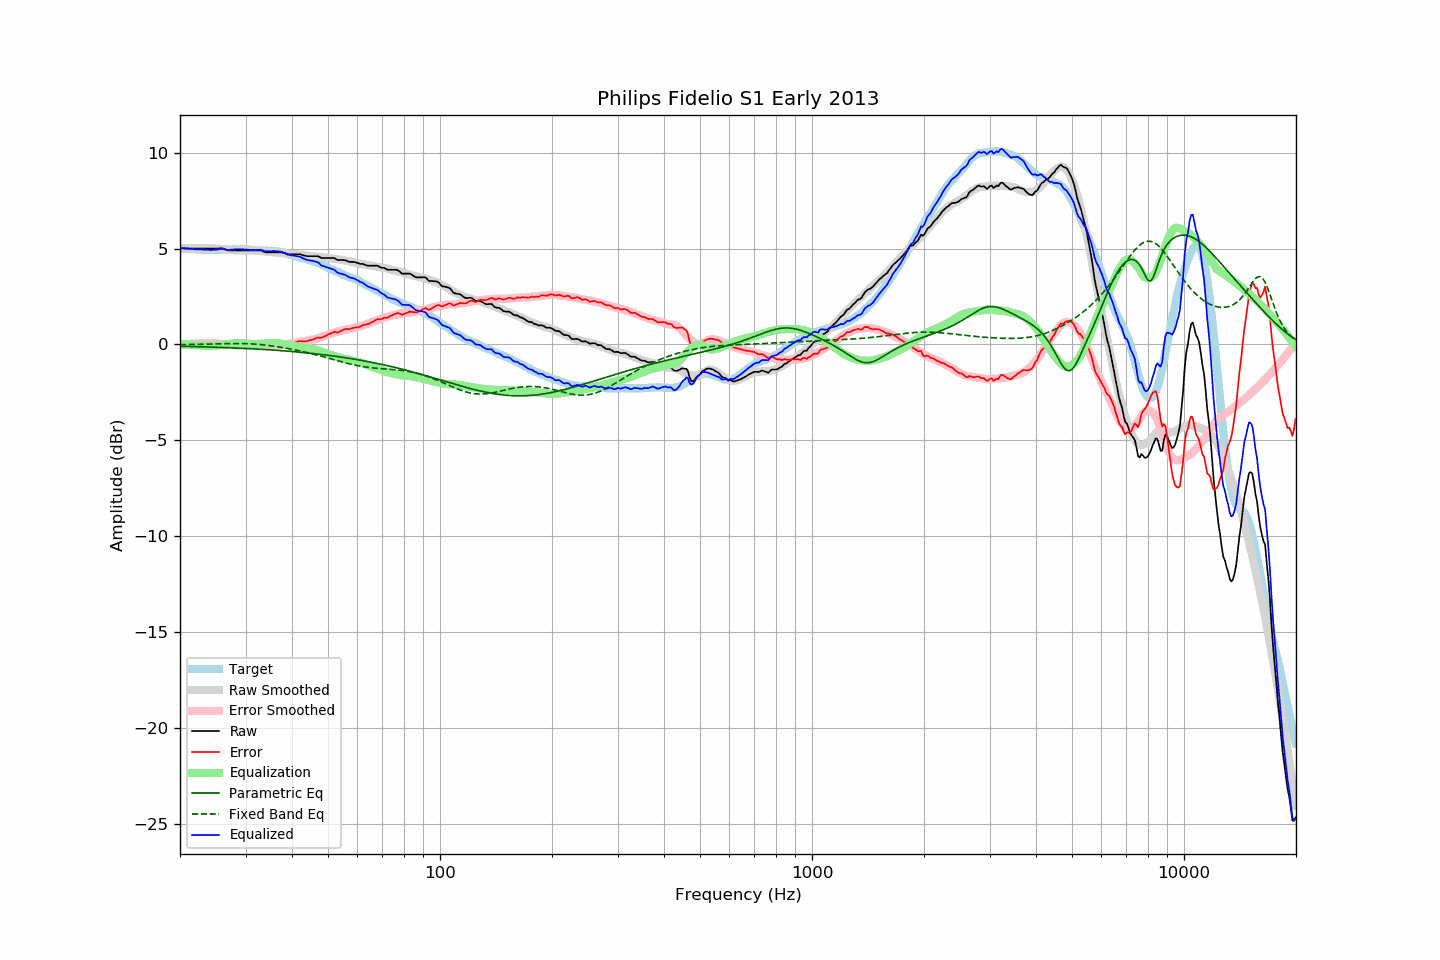

Values plotted in this chart, from the file beside it:
frequency, raw, error, smoothed, error_smoothed, equalization, parametric_eq, fixed_band_eq, equalized_raw, equalized_smoothed, target
20.00, 5.00, -0.03, 5.00, -0.04, 0.04, -0.10, -0.02, 5.04, 5.04, 5.03
20.20, 5.00, -0.02, 5.00, -0.02, 0.02, -0.10, -0.01, 5.03, 5.03, 5.02
20.40, 5.00, -0.01, 5.00, -0.02, 0.02, -0.10, -0.01, 5.02, 5.02, 5.01
20.61, 5.00, -0.01, 5.00, -0.01, 0.01, -0.10, -0.01, 5.01, 5.01, 5.01
20.81, 5.00, 0.01, 5.00, 0.00, -0.00, -0.10, -0.01, 5.00, 5.00, 4.99
21.02, 5.00, 0.01, 5.00, 0.01, -0.01, -0.11, -0.01, 4.99, 4.99, 4.99
21.23, 5.00, 0.02, 5.00, 0.02, -0.02, -0.11, -0.01, 4.98, 4.98, 4.98
21.44, 5.00, 0.01, 5.00, 0.02, -0.02, -0.11, -0.01, 4.98, 4.98, 4.99
21.66, 5.00, 0.02, 5.00, 0.03, -0.03, -0.11, -0.00, 4.97, 4.97, 4.98
21.87, 5.00, 0.03, 5.00, 0.04, -0.04, -0.12, -0.00, 4.96, 4.96, 4.97
22.09, 5.00, 0.04, 5.00, 0.04, -0.04, -0.12, -0.00, 4.96, 4.96, 4.96
22.31, 5.00, 0.04, 5.00, 0.05, -0.05, -0.12, 0.00, 4.95, 4.95, 4.96
22.54, 5.00, 0.05, 5.00, 0.05, -0.05, -0.12, 0.00, 4.95, 4.95, 4.95
22.76, 5.00, 0.05, 5.00, 0.06, -0.06, -0.12, 0.01, 4.95, 4.95, 4.95
22.99, 5.00, 0.06, 5.00, 0.06, -0.06, -0.13, 0.01, 4.94, 4.94, 4.94
23.22, 5.00, 0.07, 5.00, 0.06, -0.06, -0.13, 0.01, 4.94, 4.94, 4.93
23.45, 5.00, 0.07, 5.00, 0.07, -0.07, -0.13, 0.01, 4.94, 4.94, 4.94
23.69, 5.00, 0.08, 5.00, 0.07, -0.07, -0.13, 0.01, 4.93, 4.93, 4.93
23.92, 5.00, 0.08, 5.01, 0.07, -0.07, -0.14, 0.02, 4.93, 4.93, 4.93
24.16, 5.00, 0.07, 5.01, 0.08, -0.08, -0.14, 0.02, 4.93, 4.93, 4.93
24.40, 5.00, 0.06, 5.01, 0.07, -0.07, -0.14, 0.02, 4.93, 4.94, 4.94
24.65, 5.00, 0.06, 5.01, 0.07, -0.07, -0.15, 0.02, 4.93, 4.94, 4.94
24.89, 5.00, 0.06, 5.00, 0.07, -0.07, -0.15, 0.03, 4.94, 4.94, 4.94
25.14, 5.00, 0.06, 5.00, 0.06, -0.06, -0.15, 0.03, 4.94, 4.94, 4.94
25.39, 5.00, 0.06, 4.99, 0.05, -0.05, -0.15, 0.03, 4.95, 4.94, 4.94
25.65, 5.01, 0.07, 4.98, 0.04, -0.04, -0.16, 0.03, 4.97, 4.95, 4.94
25.91, 5.01, 0.06, 4.98, 0.03, -0.03, -0.16, 0.03, 4.99, 4.95, 4.95
26.16, 4.99, 0.03, 4.97, 0.01, -0.01, -0.16, 0.04, 4.98, 4.95, 4.96
26.43, 4.96, 0.00, 4.96, 0.00, -0.00, -0.17, 0.04, 4.96, 4.95, 4.96
26.69, 4.93, -0.02, 4.95, -0.01, 0.01, -0.17, 0.04, 4.94, 4.95, 4.96
26.96, 4.90, -0.05, 4.94, -0.02, 0.02, -0.17, 0.04, 4.92, 4.95, 4.96
27.23, 4.90, -0.05, 4.93, -0.03, 0.03, -0.18, 0.04, 4.93, 4.95, 4.95
27.50, 4.90, -0.05, 4.92, -0.04, 0.04, -0.18, 0.04, 4.94, 4.96, 4.95
27.77, 4.90, -0.06, 4.91, -0.05, 0.05, -0.18, 0.05, 4.95, 4.96, 4.96
28.05, 4.90, -0.06, 4.90, -0.05, 0.05, -0.19, 0.05, 4.96, 4.96, 4.96
28.33, 4.90, -0.05, 4.90, -0.06, 0.06, -0.19, 0.05, 4.96, 4.96, 4.95
28.62, 4.90, -0.05, 4.89, -0.06, 0.06, -0.19, 0.05, 4.96, 4.96, 4.95
28.90, 4.90, -0.06, 4.89, -0.06, 0.06, -0.20, 0.05, 4.96, 4.96, 4.96
29.19, 4.90, -0.05, 4.90, -0.06, 0.06, -0.20, 0.04, 4.96, 4.95, 4.96
29.48, 4.90, -0.05, 4.90, -0.06, 0.06, -0.21, 0.04, 4.96, 4.95, 4.95
29.78, 4.90, -0.05, 4.90, -0.05, 0.05, -0.21, 0.04, 4.95, 4.95, 4.95
30.08, 4.90, -0.06, 4.91, -0.04, 0.04, -0.21, 0.04, 4.94, 4.95, 4.96
30.38, 4.90, -0.05, 4.91, -0.03, 0.03, -0.22, 0.04, 4.94, 4.94, 4.95
30.68, 4.90, -0.04, 4.91, -0.03, 0.03, -0.22, 0.03, 4.93, 4.94, 4.94
30.99, 4.90, -0.03, 4.91, -0.02, 0.02, -0.23, 0.03, 4.93, 4.93, 4.94
31.30, 4.90, -0.02, 4.90, -0.02, 0.02, -0.23, 0.02, 4.92, 4.93, 4.92
31.61, 4.90, -0.02, 4.90, -0.02, 0.02, -0.24, 0.02, 4.92, 4.92, 4.92
31.93, 4.90, -0.01, 4.89, -0.02, 0.02, -0.24, 0.01, 4.92, 4.92, 4.91
32.24, 4.90, -0.01, 4.89, -0.02, 0.02, -0.25, 0.01, 4.92, 4.91, 4.91
32.57, 4.90, 0.01, 4.88, -0.03, 0.03, -0.25, -0.00, 4.93, 4.90, 4.90
32.89, 4.90, 0.01, 4.87, -0.03, 0.03, -0.26, -0.01, 4.93, 4.90, 4.89
33.22, 4.88, -0.01, 4.86, -0.04, 0.04, -0.26, -0.02, 4.92, 4.90, 4.89
33.55, 4.84, -0.05, 4.85, -0.04, 0.04, -0.27, -0.03, 4.88, 4.89, 4.89
33.89, 4.81, -0.08, 4.84, -0.05, 0.05, -0.27, -0.04, 4.86, 4.89, 4.90
34.23, 4.80, -0.08, 4.83, -0.05, 0.05, -0.28, -0.05, 4.86, 4.89, 4.88
34.57, 4.80, -0.08, 4.83, -0.06, 0.06, -0.28, -0.06, 4.86, 4.88, 4.88
34.92, 4.80, -0.08, 4.82, -0.06, 0.06, -0.29, -0.07, 4.86, 4.88, 4.88
35.27, 4.80, -0.08, 4.81, -0.06, 0.06, -0.29, -0.08, 4.86, 4.87, 4.88
35.62, 4.80, -0.07, 4.80, -0.06, 0.06, -0.30, -0.09, 4.86, 4.87, 4.87
35.97, 4.80, -0.07, 4.80, -0.06, 0.06, -0.30, -0.10, 4.86, 4.86, 4.87
... 635 more rows
